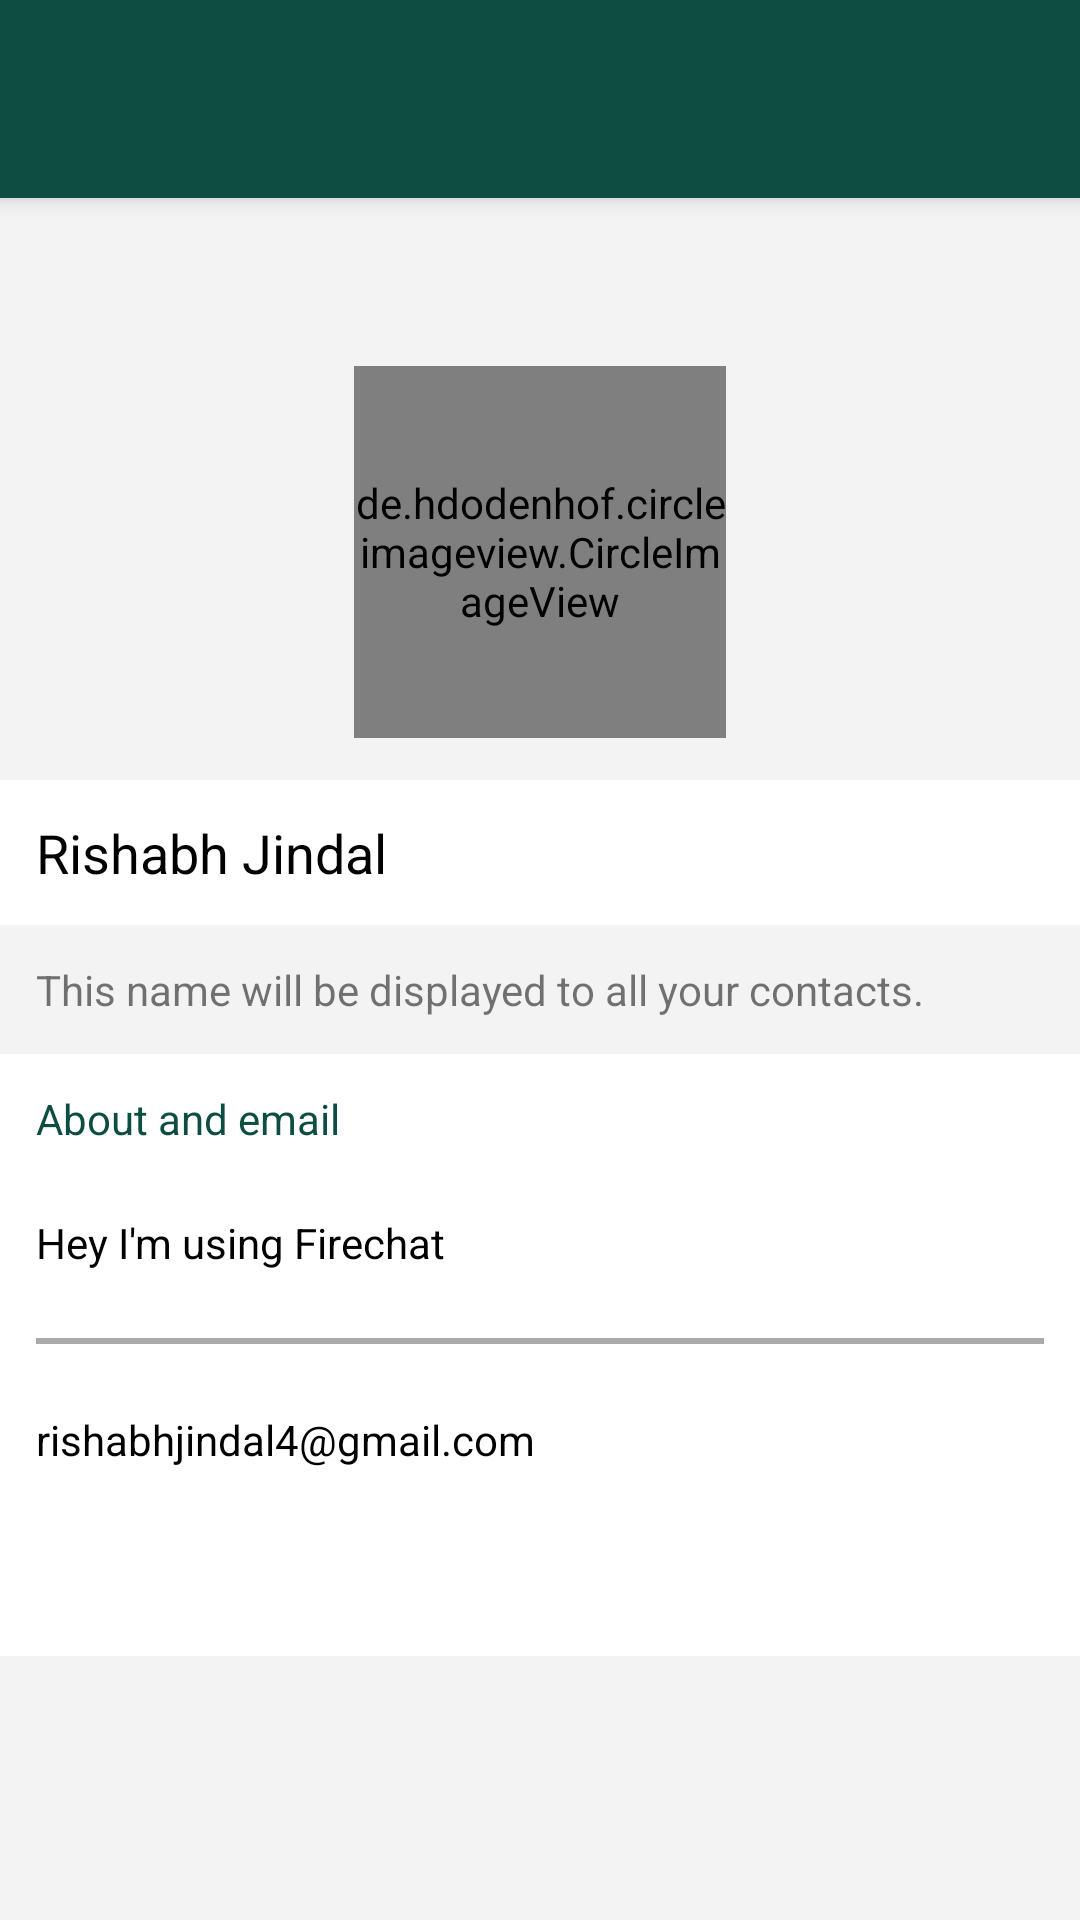

Write the Android layout XML for this screen, with the resource values it uses.
<!-- AndroidManifest.xml: application theme AppTheme -->
<!-- res/layout/activity_profile.xml -->
<android.support.design.widget.CoordinatorLayout
    android:id="@+id/rootLayout"
    xmlns:android="http://schemas.android.com/apk/res/android"
    xmlns:app="http://schemas.android.com/apk/res-auto"
    xmlns:tools="http://schemas.android.com/tools"
    android:layout_width="match_parent"
    android:layout_height="match_parent">

    <android.support.design.widget.AppBarLayout
        android:layout_width="match_parent"
        android:layout_height="wrap_content">

        <android.support.v7.widget.Toolbar
            android:id="@+id/toolbar"
            android:layout_width="match_parent"
            android:layout_height="66dp"
            android:background="?attr/colorPrimary"
            app:popupTheme="@style/ThemeOverlay.AppCompat.Light"
            app:theme="@style/ThemeOverlay.AppCompat.Dark.ActionBar">
            
                
                
                
                

                
                    
                    
                    
                    
                    
                    
                    
                    




                
                    
                    
                    
                    
                    

                    
                        
                        
                        
                        

                        
                        
                        
                        


                    
                        
                        
                        
                        
                        
                        

                    
                        
                        
                        
                        
                        
                        

                

                
                    
                    
                    
                    
                    
                    
            
        </android.support.v7.widget.Toolbar>

    </android.support.design.widget.AppBarLayout>

    <LinearLayout
    android:orientation="vertical"
    android:layout_width="match_parent"
    android:layout_height="match_parent"
        android:layout_marginTop="66dp"
        android:background="#f3f3f3">

        <de.hdodenhof.circleimageview.CircleImageView
            android:id="@+id/appbar_dp"
        android:layout_width="124dp"
        android:layout_height="124dp"
            android:layout_marginTop="56dp"
        android:src="@mipmap/ic_profilee"
        android:scaleType="centerCrop"
        app:civ_border_width="1dp"
        app:civ_border_color="#000000"
            android:layout_gravity="center" />

        <EditText
            android:layout_width="match_parent"
            android:layout_height="wrap_content"
            android:inputType="textPersonName"
            android:ems="10"
            android:text="Rishabh Jindal"
            android:textColor="#000000"
            android:id="@+id/et_name"
            android:layout_marginTop="14dp"
            android:background="#ffffff"
            android:minHeight="43dp"
            android:padding="12dp"
            android:enabled="false" />

        <TextView
            android:text="This name will be displayed to all your contacts."
            android:layout_width="match_parent"
            android:layout_height="wrap_content"
            android:id="@+id/textView"
            android:minHeight="43dp"
            android:gravity="left|center"
            android:paddingLeft="12dp" />

        <LinearLayout
            android:orientation="vertical"
            android:layout_width="match_parent"
            android:layout_height="match_parent"
            android:layout_marginBottom="88dp"
            android:background="#ffffff"
            android:padding="12dp"
            android:weightSum="1">

            <TextView
                android:text="About and email"
                android:layout_width="match_parent"
                android:layout_height="wrap_content"
                android:id="@+id/textView2"
                android:textColor="@color/colorPrimary" />

            <TextView
                android:text="Hey I'm using Firechat"
                android:layout_width="match_parent"
                android:layout_height="wrap_content"
                android:id="@+id/tv_status"
                android:minHeight="43dp"
                android:gravity="left|center"
                android:layout_weight="0.30"
                android:textColor="#000000"
                android:onClick="changeStatus" />
            <View
                android:layout_width="match_parent"
                android:layout_height="2dp"
                android:background="@android:color/darker_gray"/>

            <TextView
                android:text="rishabhjindal4@gmail.com"
                android:layout_width="match_parent"
                android:layout_height="wrap_content"
                android:id="@+id/tv_email"
                android:minHeight="43dp"
                android:gravity="left|center"
                android:layout_weight="0.30"
                android:textColor="#000000" />
        </LinearLayout>

    </LinearLayout>




</android.support.design.widget.CoordinatorLayout>
<!-- resources referenced by this layout -->
<resources>
  <color name="colorPrimary">#0d4d42</color>
  <!-- drawable ic_setting: png bitmap (drawable-hdpi, 498 bytes) -->
  <!-- mipmap ic_profilee: png bitmap (mipmap-hdpi, 2831 bytes) -->
  <style name="AppTheme" parent="Theme.AppCompat.Light.DarkActionBar">
          
          <item name="colorPrimary">@color/colorPrimary</item>
          <item name="colorPrimaryDark">@color/colorPrimaryDark</item>
          <item name="colorAccent">@color/colorAccent</item>
  
          <item name="colorButtonNormal">@drawable/button_selector</item>
          <item name="android:buttonStyle">@style/FriendlyButtonStyle</item>
          <item name="windowActionBar">false</item>
          <item name="windowNoTitle">true</item>
      </style>
  <color name="colorPrimaryDark">#09332c</color>
  <color name="colorAccent">#8BC34A</color>
  <style name="FriendlyButtonStyle" parent="Widget.AppCompat.Button">
          <item name="android:textColor">@color/colorTitle</item>
  
      </style>
  <color name="colorTitle">#ffffff</color>
</resources>
